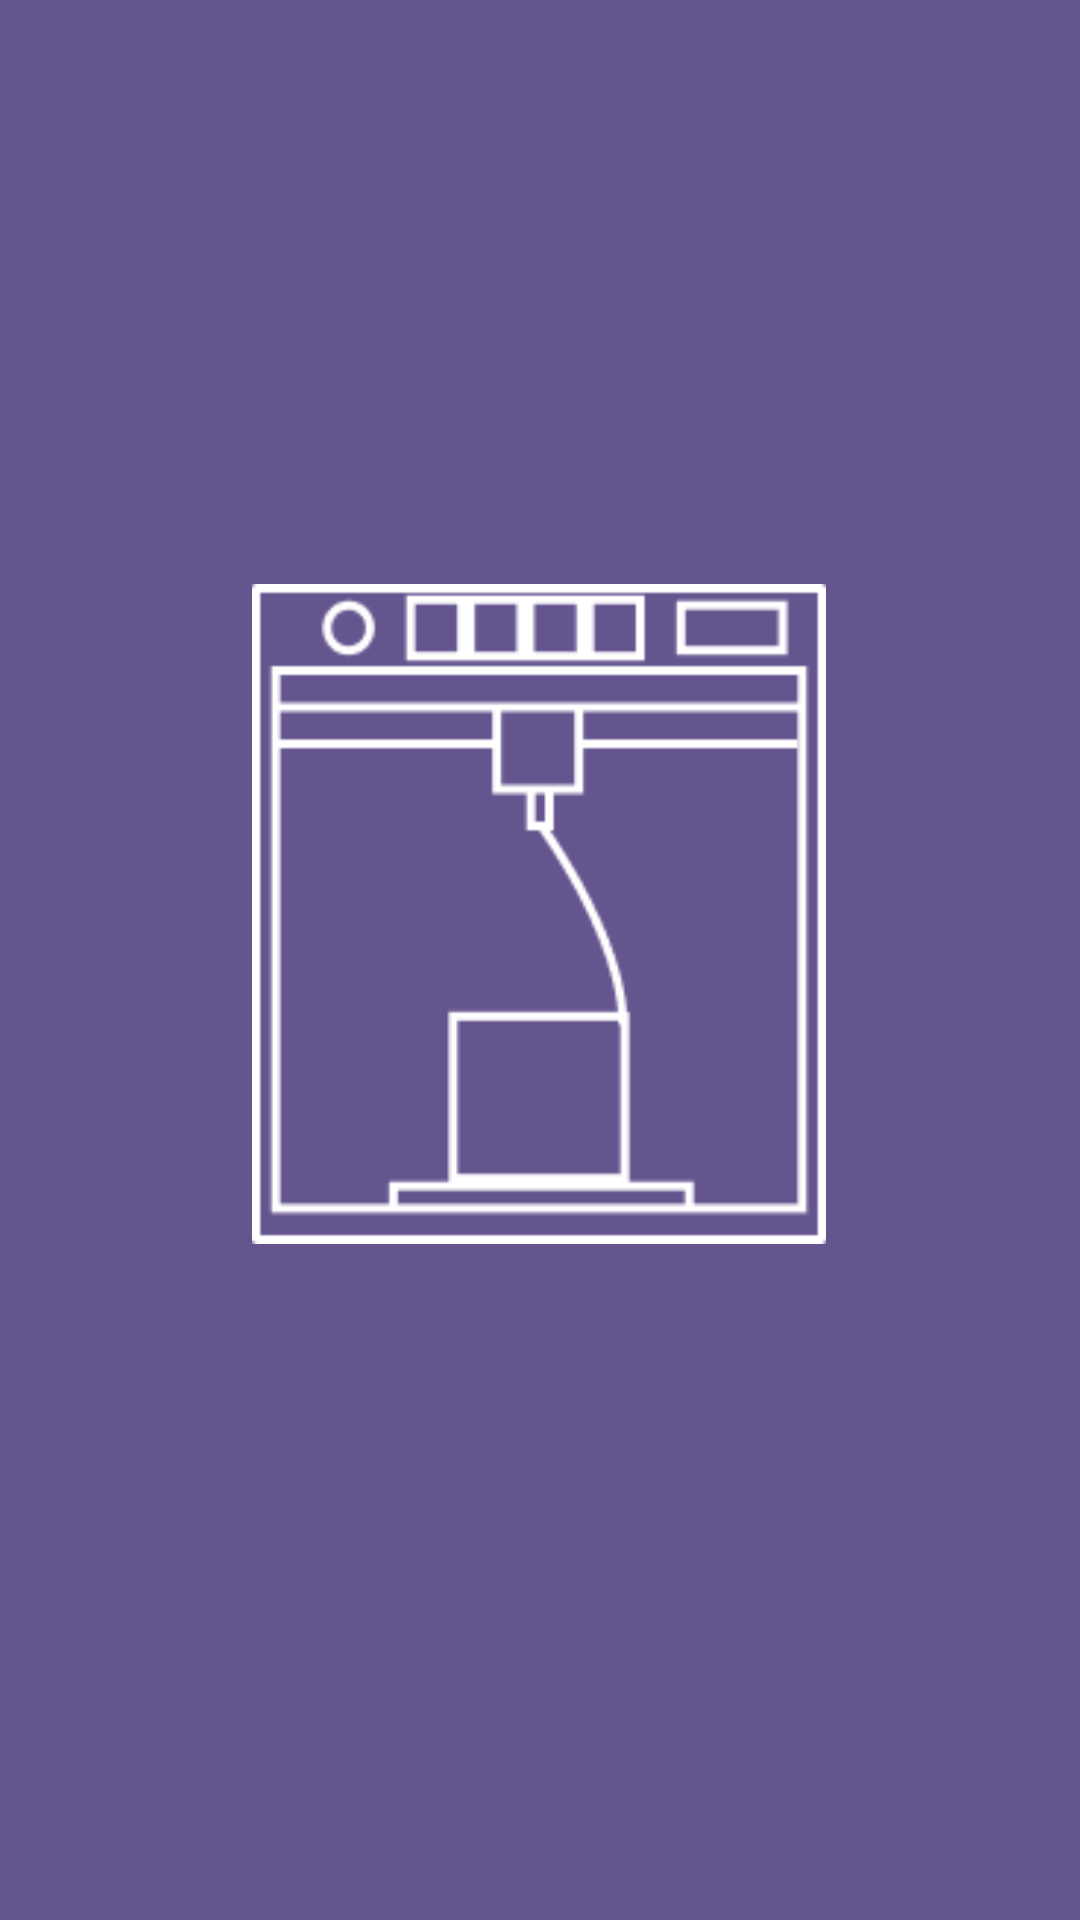

Here is an Android app screen rendered from its layout file. Give the layout XML and the strings, colors and styles it references.
<!-- AndroidManifest.xml: application theme Theme.PrintMate -->
<!-- res/layout/activity_launch.xml -->
<?xml version="1.0" encoding="utf-8"?>
<androidx.constraintlayout.widget.ConstraintLayout xmlns:android="http://schemas.android.com/apk/res/android"
    xmlns:app="http://schemas.android.com/apk/res-auto"
    xmlns:tools="http://schemas.android.com/tools"
    android:id="@+id/main"
    android:layout_width="match_parent"
    android:layout_height="match_parent"
    tools:context=".Activity.LaunchActivity"
    android:background="@color/background_color_primary">

    <ImageView
        android:id="@+id/officialLogoId"
        android:layout_width="228dp"
        android:layout_height="220dp"
        android:layout_marginStart="91dp"
        android:layout_marginTop="240dp"
        android:layout_marginEnd="92dp"
        android:layout_marginBottom="271dp"
        android:src="@drawable/officiallogo"
        app:layout_constraintBottom_toBottomOf="parent"
        app:layout_constraintEnd_toEndOf="parent"
        app:layout_constraintStart_toStartOf="parent"
        app:layout_constraintTop_toTopOf="parent" />
</androidx.constraintlayout.widget.ConstraintLayout>
<!-- resources referenced by this layout -->
<resources>
  <color name="background_color_primary">#65558F</color>
  <!-- drawable officiallogo: png bitmap (drawable, 2285 bytes) -->
  <style name="Theme.PrintMate" parent="Theme.MaterialComponents.DayNight.DarkActionBar">
          
          <item name="colorPrimary">@color/purple_500</item>
          <item name="colorPrimaryVariant">@color/purple_700</item>
          <item name="colorOnPrimary">@color/white</item>
          
          <item name="colorSecondary">@color/teal_200</item>
          <item name="colorSecondaryVariant">@color/teal_700</item>
          <item name="colorOnSecondary">@color/black</item>
          
          <item name="android:statusBarColor">?attr/colorPrimaryVariant</item>
          <item name="android:logo">@drawable/logoandiconviolet</item>
          
      </style>
  <color name="purple_500">#FF6200EE</color>
  <color name="purple_700">#FF3700B3</color>
  <color name="white">#FFFFFFFF</color>
  <color name="teal_200">#FF03DAC5</color>
  <color name="teal_700">#FF018786</color>
  <color name="black">#FF000000</color>
  <!-- drawable logoandiconviolet: png bitmap (drawable, 4671 bytes) -->
</resources>
